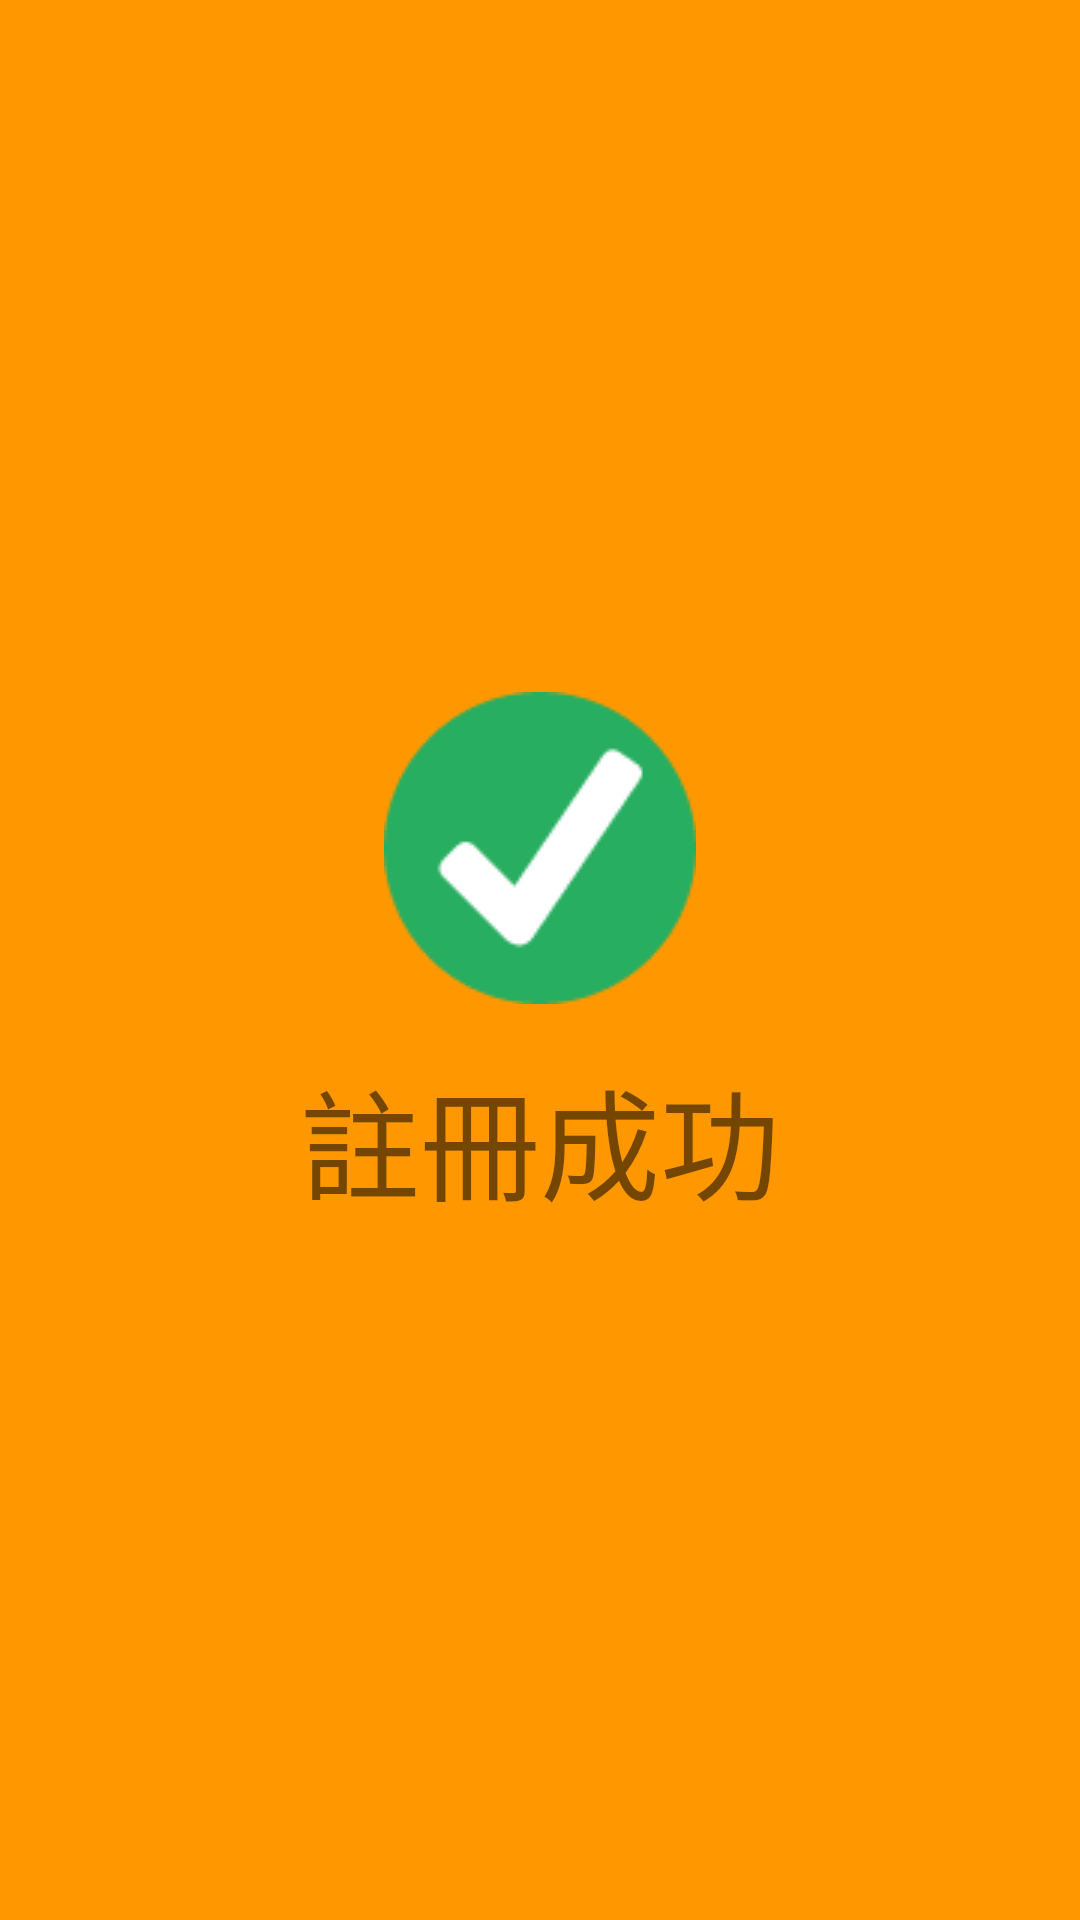

The Android layout XML behind this screen, and the referenced resources:
<!-- AndroidManifest.xml: application theme AppTheme -->
<!-- res/layout/dialog_register_success.xml -->
<?xml version="1.0" encoding="utf-8"?>
<LinearLayout xmlns:android="http://schemas.android.com/apk/res/android"
    android:orientation="vertical" android:layout_width="match_parent"
    android:layout_height="match_parent"
    android:padding="@dimen/forth_margin"
    android:background="@color/background"
    android:gravity="center_horizontal|center_vertical">

    <ImageView
        android:layout_width="wrap_content"
        android:layout_height="wrap_content"
        android:src="@drawable/confirm"
        android:background="@color/background"/>
    <TextView
        android:layout_width="wrap_content"
        android:layout_height="wrap_content"
        android:layout_marginTop="@dimen/forth_margin"
        android:textSize="@dimen/font_40dp"
        android:background="@color/background"
        android:text="@string/label_dialog_message_register_success"/>
</LinearLayout>
<!-- resources referenced by this layout -->
<resources>
  <color name="background">#ff9800</color>
  <dimen name="font_40dp">40dp</dimen>
  <dimen name="forth_margin">16dp</dimen>
  <!-- drawable confirm: png bitmap (drawable, 1772 bytes) -->
  <string name="label_dialog_message_register_success">註冊成功</string>
  <style name="AppTheme" parent="Theme.AppCompat.Light.DarkActionBar">
          
          <item name="colorPrimary">@color/background</item>
          <item name="colorPrimaryDark">@color/background</item>
          <item name="colorAccent">@color/background</item>
          <item name="android:background">@color/foreBackground</item>
          <item name="windowActionBar">false</item>
          <item name="windowNoTitle">true</item>
      </style>
  <color name="foreBackground">#00BCD4</color>
</resources>
